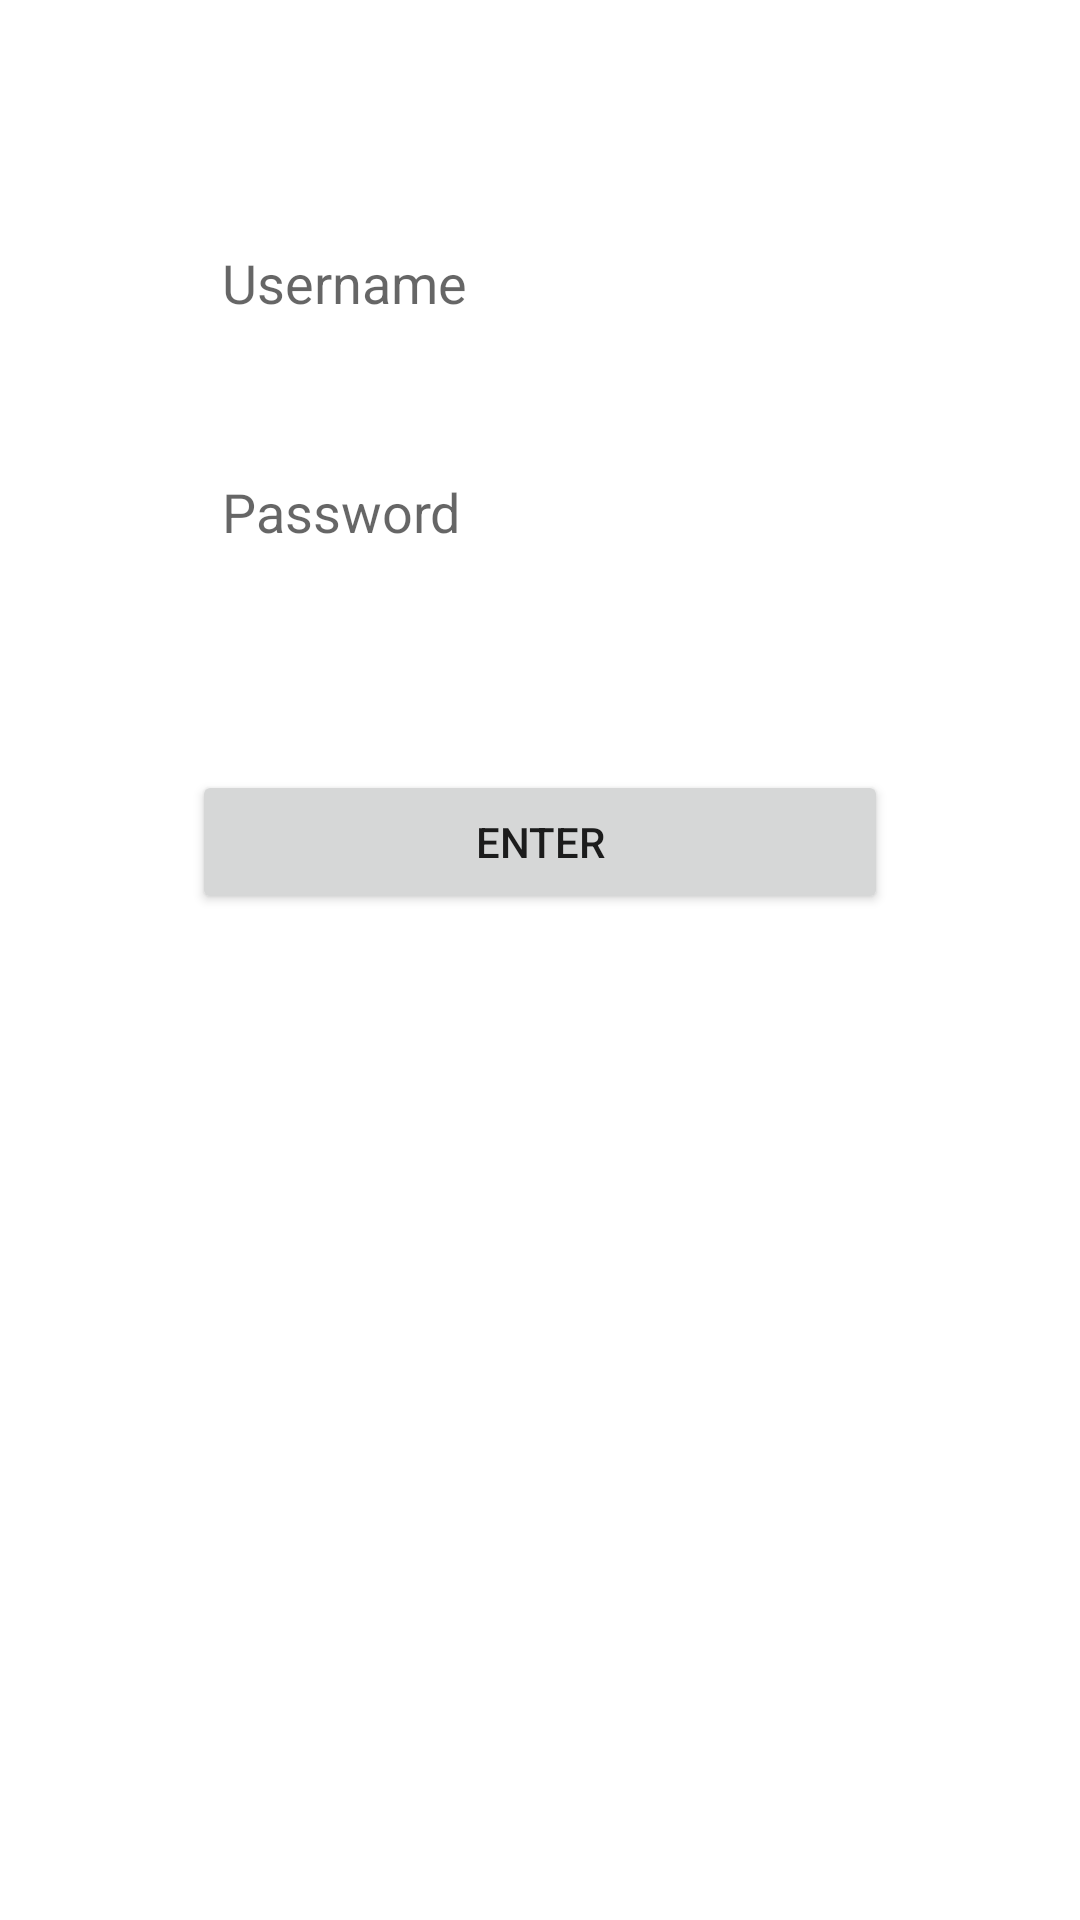

Write the Android layout XML for this screen, with the resource values it uses.
<!-- AndroidManifest.xml: application theme Theme.Gulten_Dogan_Odev6 -->
<!-- res/layout/activity_main.xml -->
<?xml version="1.0" encoding="utf-8"?>
<androidx.constraintlayout.widget.ConstraintLayout xmlns:android="http://schemas.android.com/apk/res/android"
    xmlns:app="http://schemas.android.com/apk/res-auto"
    xmlns:tools="http://schemas.android.com/tools"
    android:layout_width="match_parent"
    android:layout_height="match_parent"
    tools:context=".MainActivity">


    <EditText
        android:id="@+id/usernameText"
        android:layout_width="match_parent"
        android:layout_height="wrap_content"
        android:layout_marginStart="64dp"
        android:layout_marginTop="72dp"
        android:layout_marginEnd="64dp"
        android:background="@drawable/custom_input"
        android:ems="10"
        android:hint="Username"
        android:inputType="textPersonName"
        android:padding="10dp"
        app:layout_constraintEnd_toEndOf="parent"
        app:layout_constraintStart_toStartOf="parent"
        app:layout_constraintTop_toTopOf="parent" />

    <EditText
        android:id="@+id/passwordText"
        android:layout_width="match_parent"
        android:layout_height="wrap_content"
        android:layout_marginStart="64dp"
        android:layout_marginTop="32dp"
        android:layout_marginEnd="64dp"
        android:background="@drawable/custom_input"
        android:ems="10"
        android:hint="Password"
        android:inputType="textPersonName"
        android:padding="10dp"
        app:layout_constraintEnd_toEndOf="@+id/usernameText"
        app:layout_constraintStart_toStartOf="@+id/usernameText"
        app:layout_constraintTop_toBottomOf="@+id/usernameText" />

    <Button
        android:id="@+id/enterButton"
        android:layout_width="match_parent"
        android:layout_height="wrap_content"
        android:layout_marginStart="64dp"
        android:layout_marginTop="64dp"
        android:layout_marginEnd="64dp"
        android:text="Enter"
        app:layout_constraintEnd_toEndOf="@+id/passwordText"
        app:layout_constraintStart_toStartOf="@+id/passwordText"
        app:layout_constraintTop_toBottomOf="@+id/passwordText" />
</androidx.constraintlayout.widget.ConstraintLayout>
<!-- resources referenced by this layout -->
<resources>
  <style name="Theme.Gulten_Dogan_Odev6" parent="Theme.MaterialComponents.DayNight.DarkActionBar">
          
          <item name="colorPrimary">@color/purple_500</item>
          <item name="colorPrimaryVariant">@color/purple_700</item>
          <item name="colorOnPrimary">@color/white</item>
          
          <item name="colorSecondary">@color/teal_200</item>
          <item name="colorSecondaryVariant">@color/teal_700</item>
          <item name="colorOnSecondary">@color/black</item>
          
          <item name="android:statusBarColor" tools:targetApi="l">?attr/colorPrimaryVariant</item>
          
      </style>
  <!-- not gathered from this repository: default colours our renderer supplied (Android Studio template values) -->
  <color name="purple_500">#FF6200EE</color>
  <color name="purple_700">#FF3700B3</color>
  <color name="teal_200">#FF03DAC5</color>
  <color name="teal_700">#FF018786</color>
  <color name="black">#FF000000</color>
  <color name="white">#FFFFFFFF</color>
</resources>
